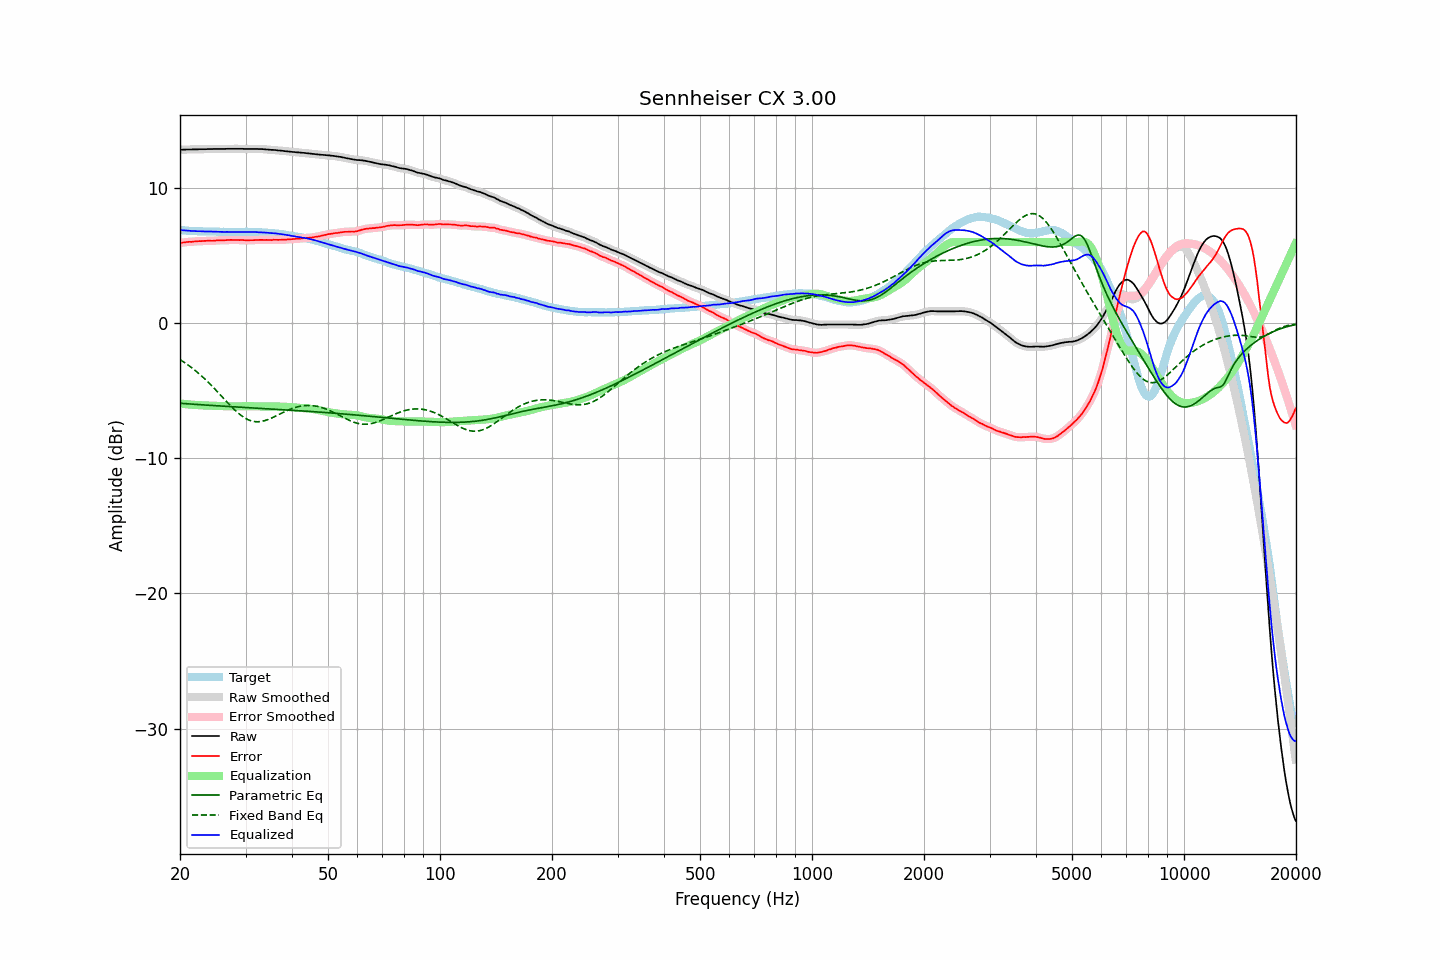

The file beside this chart, header and first rows:
frequency, raw, error, smoothed, error_smoothed, equalization, parametric_eq, fixed_band_eq, equalized_raw, equalized_smoothed, target
20.00, 12.83, 5.93, 12.83, 5.93, -5.94, -5.93, -2.70, 6.90, 6.89, 6.90
20.20, 12.83, 5.95, 12.84, 5.95, -5.95, -5.93, -2.77, 6.88, 6.88, 6.88
20.40, 12.84, 5.97, 12.84, 5.97, -5.97, -5.94, -2.85, 6.88, 6.88, 6.87
20.61, 12.84, 5.97, 12.85, 5.98, -5.98, -5.95, -2.93, 6.86, 6.87, 6.87
20.81, 12.85, 6.00, 12.85, 6.00, -6.00, -5.96, -3.01, 6.86, 6.86, 6.85
21.02, 12.85, 6.01, 12.85, 6.01, -6.01, -5.97, -3.09, 6.85, 6.85, 6.84
21.23, 12.85, 6.03, 12.86, 6.02, -6.02, -5.98, -3.18, 6.84, 6.84, 6.83
21.44, 12.85, 6.02, 12.86, 6.03, -6.03, -5.99, -3.27, 6.83, 6.83, 6.84
21.66, 12.86, 6.04, 12.86, 6.03, -6.04, -5.99, -3.36, 6.83, 6.82, 6.83
21.87, 12.86, 6.05, 12.86, 6.04, -6.05, -6.00, -3.46, 6.82, 6.82, 6.82
22.09, 12.86, 6.06, 12.87, 6.06, -6.05, -6.01, -3.55, 6.81, 6.81, 6.81
22.31, 12.86, 6.06, 12.87, 6.06, -6.06, -6.02, -3.65, 6.80, 6.81, 6.81
22.54, 12.87, 6.08, 12.87, 6.07, -6.07, -6.03, -3.76, 6.81, 6.80, 6.80
22.76, 12.87, 6.07, 12.87, 6.07, -6.08, -6.04, -3.86, 6.80, 6.80, 6.81
22.99, 12.87, 6.08, 12.87, 6.08, -6.08, -6.04, -3.97, 6.79, 6.79, 6.80
23.22, 12.87, 6.09, 12.88, 6.09, -6.09, -6.05, -4.08, 6.79, 6.79, 6.79
23.45, 12.87, 6.09, 12.88, 6.09, -6.09, -6.06, -4.19, 6.78, 6.79, 6.78
23.69, 12.88, 6.10, 12.88, 6.10, -6.09, -6.07, -4.30, 6.79, 6.79, 6.78
23.92, 12.88, 6.10, 12.88, 6.10, -6.10, -6.07, -4.42, 6.79, 6.79, 6.78
24.16, 12.88, 6.10, 12.89, 6.10, -6.10, -6.08, -4.54, 6.78, 6.78, 6.78
24.40, 12.88, 6.09, 12.89, 6.10, -6.11, -6.09, -4.66, 6.78, 6.78, 6.79
24.65, 12.89, 6.10, 12.89, 6.10, -6.11, -6.10, -4.78, 6.78, 6.78, 6.79
24.89, 12.89, 6.11, 12.89, 6.11, -6.11, -6.10, -4.91, 6.78, 6.78, 6.78
25.14, 12.89, 6.12, 12.90, 6.12, -6.12, -6.11, -5.04, 6.78, 6.78, 6.77
25.39, 12.89, 6.13, 12.89, 6.13, -6.12, -6.12, -5.16, 6.77, 6.77, 6.77
25.65, 12.89, 6.14, 12.89, 6.13, -6.13, -6.13, -5.29, 6.77, 6.77, 6.76
25.91, 12.89, 6.14, 12.89, 6.13, -6.13, -6.13, -5.42, 6.76, 6.76, 6.76
26.16, 12.89, 6.13, 12.90, 6.14, -6.14, -6.14, -5.55, 6.75, 6.75, 6.77
26.43, 12.89, 6.14, 12.90, 6.14, -6.14, -6.15, -5.68, 6.75, 6.75, 6.76
26.69, 12.90, 6.15, 12.90, 6.15, -6.15, -6.16, -5.81, 6.76, 6.75, 6.75
26.96, 12.90, 6.15, 12.90, 6.16, -6.15, -6.16, -5.93, 6.75, 6.75, 6.75
27.23, 12.90, 6.16, 12.91, 6.16, -6.15, -6.17, -6.06, 6.75, 6.75, 6.74
27.50, 12.90, 6.16, 12.90, 6.16, -6.16, -6.18, -6.18, 6.75, 6.75, 6.74
27.77, 12.90, 6.15, 12.90, 6.16, -6.16, -6.18, -6.30, 6.75, 6.75, 6.75
28.05, 12.90, 6.16, 12.90, 6.16, -6.16, -6.19, -6.42, 6.75, 6.75, 6.75
28.33, 12.90, 6.16, 12.90, 6.16, -6.16, -6.20, -6.53, 6.75, 6.75, 6.75
28.62, 12.90, 6.16, 12.90, 6.15, -6.16, -6.21, -6.63, 6.75, 6.75, 6.75
28.90, 12.90, 6.15, 12.91, 6.15, -6.15, -6.21, -6.73, 6.75, 6.75, 6.76
29.19, 12.90, 6.15, 12.90, 6.15, -6.15, -6.22, -6.83, 6.76, 6.76, 6.75
29.48, 12.90, 6.15, 12.90, 6.15, -6.14, -6.23, -6.91, 6.76, 6.76, 6.75
29.78, 12.89, 6.14, 12.90, 6.14, -6.14, -6.23, -6.99, 6.75, 6.76, 6.75
30.08, 12.89, 6.13, 12.90, 6.14, -6.14, -6.24, -7.06, 6.75, 6.76, 6.77
30.38, 12.89, 6.14, 12.89, 6.13, -6.14, -6.25, -7.12, 6.76, 6.75, 6.76
30.68, 12.89, 6.14, 12.89, 6.14, -6.14, -6.25, -7.17, 6.76, 6.76, 6.76
30.99, 12.89, 6.14, 12.89, 6.14, -6.14, -6.26, -7.22, 6.75, 6.75, 6.75
31.30, 12.89, 6.14, 12.89, 6.14, -6.14, -6.27, -7.25, 6.75, 6.75, 6.75
31.61, 12.89, 6.14, 12.90, 6.15, -6.15, -6.27, -7.27, 6.75, 6.75, 6.75
31.93, 12.89, 6.16, 12.89, 6.15, -6.15, -6.28, -7.29, 6.74, 6.74, 6.74
32.24, 12.89, 6.16, 12.89, 6.16, -6.16, -6.29, -7.29, 6.74, 6.73, 6.74
32.57, 12.88, 6.16, 12.89, 6.16, -6.16, -6.30, -7.29, 6.73, 6.73, 6.72
32.89, 12.88, 6.16, 12.89, 6.16, -6.16, -6.30, -7.28, 6.72, 6.72, 6.72
33.22, 12.88, 6.17, 12.88, 6.16, -6.16, -6.31, -7.26, 6.72, 6.72, 6.72
33.55, 12.87, 6.16, 12.88, 6.16, -6.16, -6.32, -7.23, 6.71, 6.71, 6.72
33.89, 12.86, 6.16, 12.87, 6.16, -6.16, -6.32, -7.20, 6.70, 6.71, 6.70
34.23, 12.85, 6.16, 12.85, 6.16, -6.16, -6.33, -7.16, 6.69, 6.69, 6.69
34.57, 12.84, 6.16, 12.84, 6.16, -6.16, -6.34, -7.12, 6.68, 6.68, 6.69
34.92, 12.83, 6.16, 12.84, 6.16, -6.16, -6.34, -7.07, 6.67, 6.67, 6.68
35.27, 12.82, 6.14, 12.83, 6.16, -6.16, -6.35, -7.02, 6.66, 6.67, 6.68
35.62, 12.82, 6.18, 12.82, 6.16, -6.16, -6.36, -6.96, 6.66, 6.66, 6.65
35.97, 12.81, 6.17, 12.81, 6.17, -6.16, -6.37, -6.90, 6.65, 6.65, 6.65
... 635 more rows
